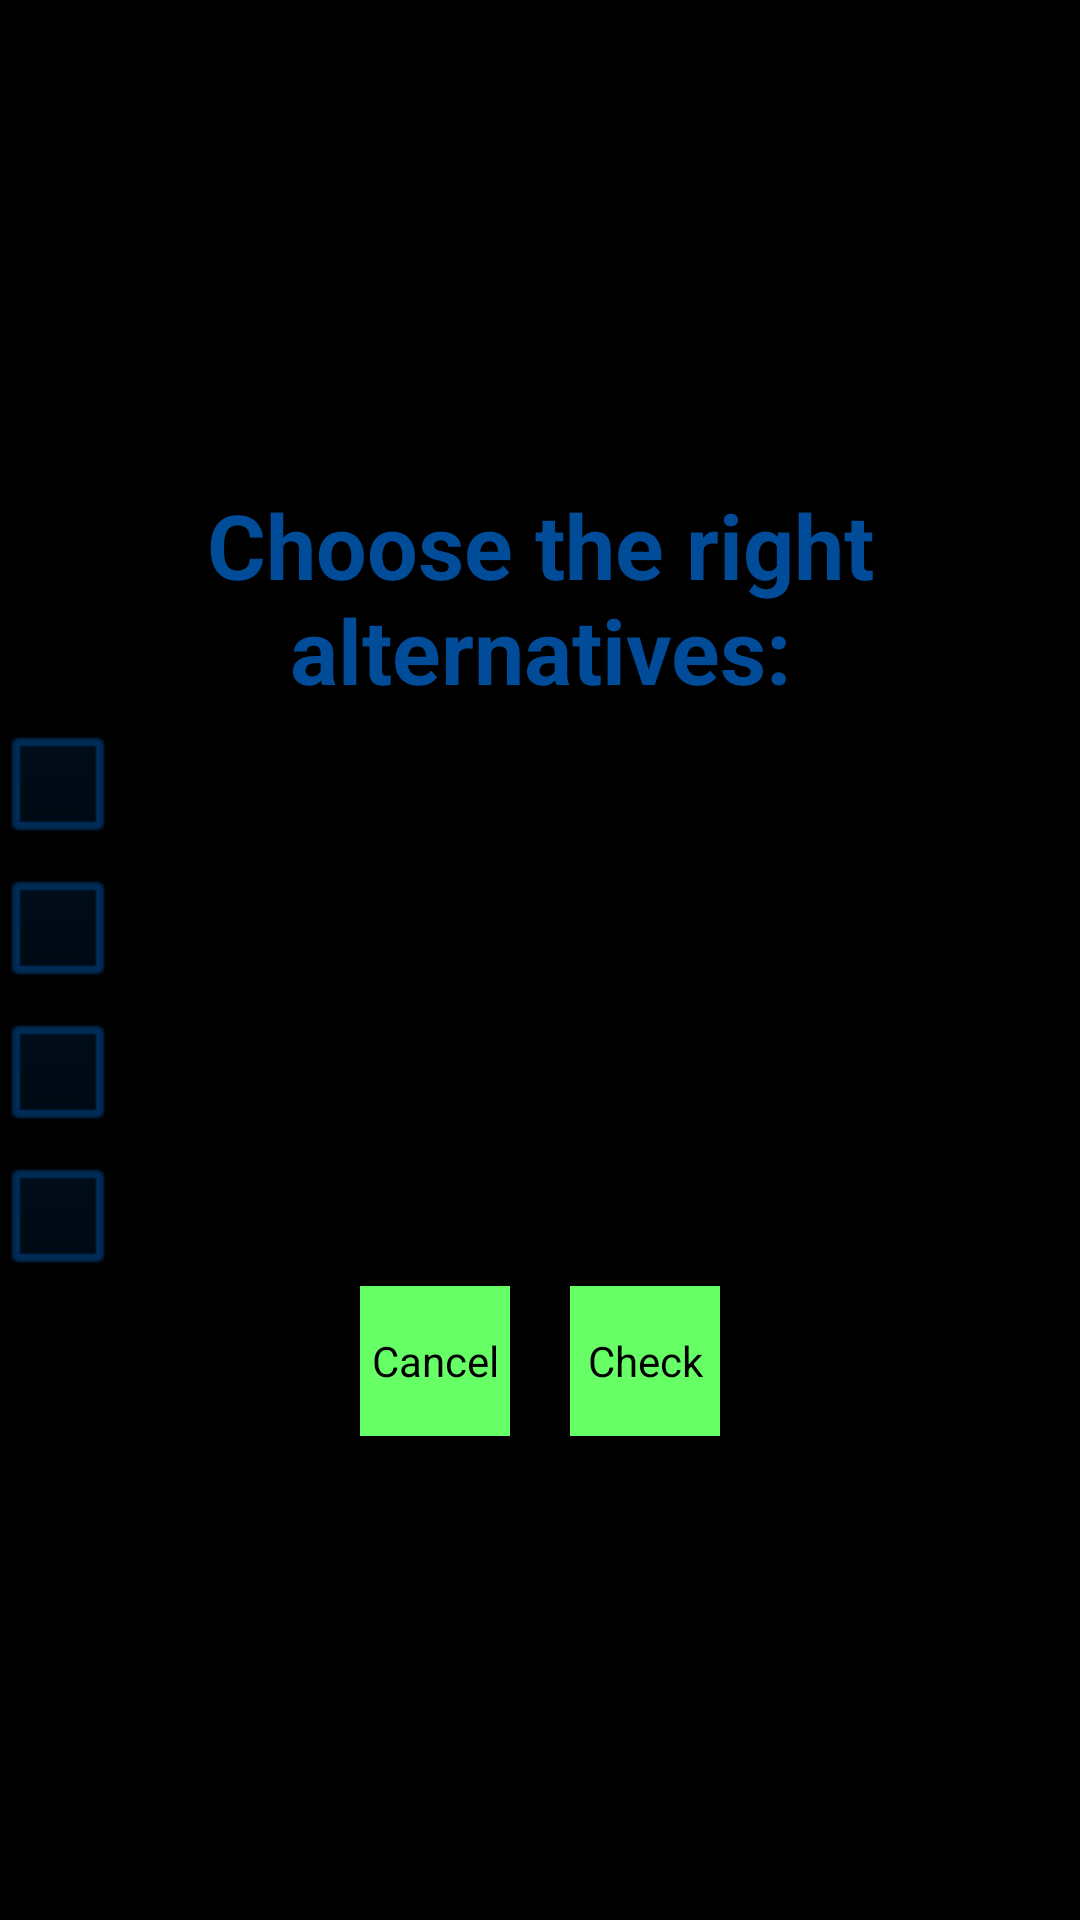

This screen was rendered from an Android layout file. Write that file and the resources it references.
<!-- AndroidManifest.xml: application theme AppTheme -->
<!-- res/layout/multiple_choice_exercise_4_layout.xml -->
<?xml version="1.0" encoding="utf-8"?>
<LinearLayout xmlns:android="http://schemas.android.com/apk/res/android"
    xmlns:tools="http://schemas.android.com/tools"
    android:id="@+id/multiple_choice_exercise_4_layout"
    android:layout_width="match_parent"
    android:layout_height="match_parent"

    android:gravity="center"
    android:orientation="vertical"
    tools:context=".ExerciseActivity">
    
    

    <FrameLayout
        android:layout_width="wrap_content"
        android:layout_height="wrap_content"
        android:background="@drawable/gradient_green">

        <LinearLayout
            android:layout_width="fill_parent"
            android:layout_height="fill_parent"
            android:gravity="center"
            android:orientation="vertical">

            <TextView
                android:id="@+id/exercise_text"
                android:layout_width="wrap_content"
                android:layout_height="wrap_content"
                android:gravity="center"
                android:text="@string/choose_right_alternatives_text"
                android:textColor="#ff004c99"
                android:textSize="30sp"
                android:textStyle="bold" />

            <CheckBox
                android:id="@+id/check_box1"
                android:layout_width="wrap_content"
                android:layout_height="wrap_content"
                android:layout_gravity="left"
                android:buttonTint="#ff004c99"

                android:textColor="#ff004c99" />
            

            <CheckBox
                android:id="@+id/check_box2"
                android:layout_width="wrap_content"
                android:layout_height="wrap_content"
                android:layout_gravity="left"
                android:buttonTint="#ff004c99"

                android:textColor="#ff004c99" />
            

            <CheckBox
                android:id="@+id/check_box3"
                android:layout_width="wrap_content"
                android:layout_height="wrap_content"
                android:layout_gravity="left"
                android:buttonTint="#ff004c99"

                android:textColor="#ff004c99" />
            

            <CheckBox
                android:id="@+id/check_box4"
                android:layout_width="wrap_content"
                android:layout_height="wrap_content"
                android:layout_gravity="left"
                android:buttonTint="#ff004c99"

                android:textColor="#ff004c99" />
            

            <RelativeLayout
                android:layout_width="match_parent"
                android:layout_height="wrap_content"
                android:gravity="center">

                <Button
                    android:id="@+id/cancel_button"
                    android:layout_width="50sp"
                    android:layout_height="50sp"
                    android:layout_marginRight="10sp"
                    android:background="#ff66ff66"
                    android:text="@string/cancel_button_text" />

                <Button
                    android:id="@+id/check_button"
                    android:layout_width="50sp"
                    android:layout_height="50sp"
                    android:layout_marginLeft="10sp"
                    android:layout_toRightOf="@id/cancel_button"
                    android:background="#ff66ff66"
                    android:text="@string/check_button_text" />

            </RelativeLayout>

        </LinearLayout>


    </FrameLayout>

</LinearLayout>
<!-- resources referenced by this layout -->
<resources>
  <!-- drawable rovaniemi_sami: jpg bitmap (drawable, 68799 bytes) -->
  <string name="cancel_button_text">Cancel</string>
  <string name="check_button_text">Check</string>
  <string name="choose_right_alternatives_text">Choose the right alternatives:</string>
  <string name="lapland_exercise2_alternative1">The Sami people live in Lapland.</string>
  <string name="lapland_exercise2_alternative2">The Sami people speak Swedish.</string>
  <string name="lapland_exercise2_alternative3">The Sami people live also in Sweden, Norway and Russia.</string>
  <string name="lapland_exercise2_alternative4">There\'s not any Sami people.</string>
  <style name="AppTheme" parent="android:Theme.NoTitleBar.Fullscreen">
          
          
          
          <item name="android:windowSoftInputMode">stateHidden</item>
      </style>
</resources>
